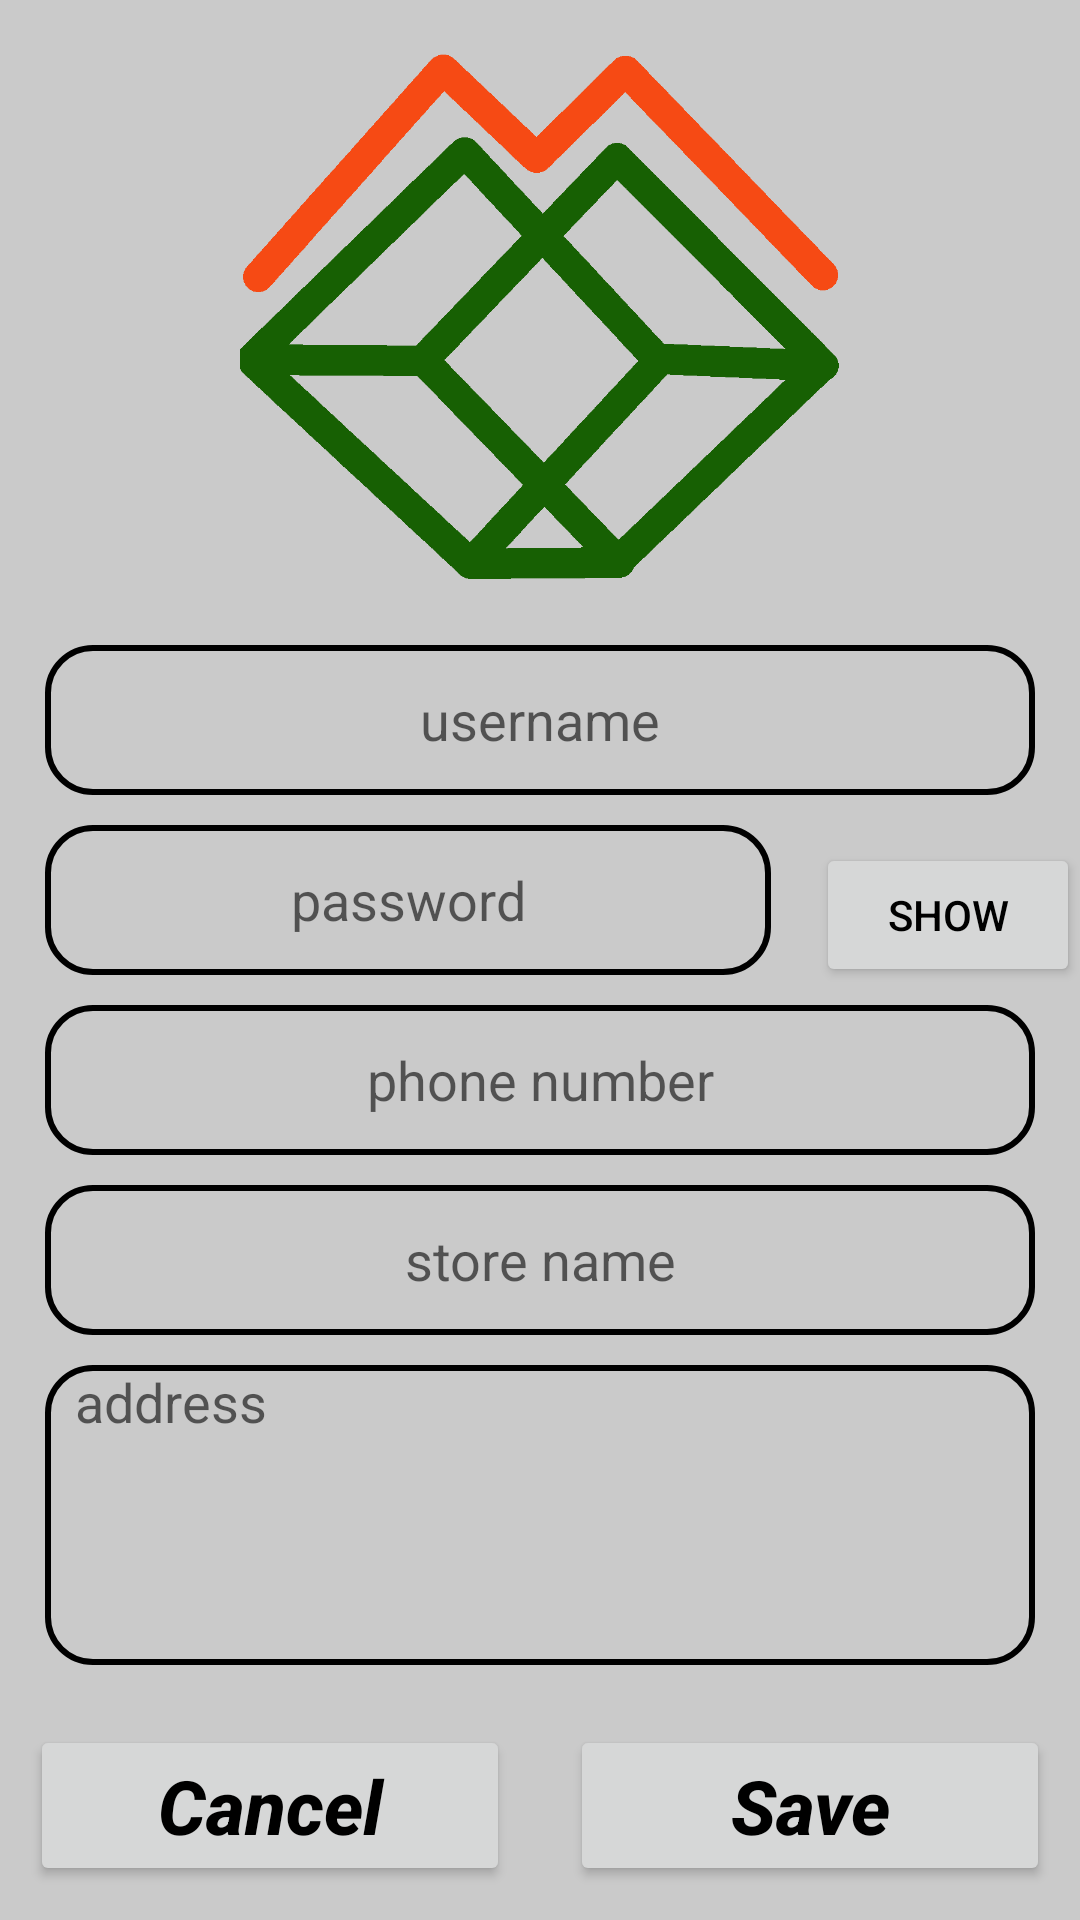

Here is an Android app screen rendered from its layout file. Give the layout XML and the strings, colors and styles it references.
<!-- AndroidManifest.xml: application theme Theme.MarketPlace -->
<!-- res/layout/fragment_profile_edit.xml -->
<?xml version="1.0" encoding="utf-8"?>
<ScrollView
    xmlns:android="http://schemas.android.com/apk/res/android"
    xmlns:tools="http://schemas.android.com/tools"
    android:layout_width="match_parent"
    android:layout_height="match_parent"
    android:orientation="vertical"
    tools:context=".profile.ProfileEditFragment">
    <LinearLayout
        android:layout_width="match_parent"
        android:layout_height="wrap_content"
        android:background="@color/grey"
        android:orientation="vertical"
        android:layout_marginVertical="5dp">
        <ImageView
            android:id="@+id/id_image_profile"
            android:layout_width="200dp"
            android:layout_height="200dp"
            android:layout_marginBottom="10dp"
            android:scaleType="fitCenter"
            android:contentDescription="@string/profile_image"
            android:layout_gravity="center_horizontal"
            android:src="@drawable/applogo" />

        <EditText
            android:id="@+id/id_et_signin_name"
            android:layout_width="match_parent"
            android:layout_height="50dp"
            android:layout_marginHorizontal="15dp"
            android:layout_marginBottom="10dp"
            android:autofillHints="false"
            android:background="@drawable/bg_border"
            android:gravity="center"
            android:hint="@string/username"
            android:maxLength="50"
            android:maxLines="1"
            android:inputType="text" />

        <LinearLayout
            android:layout_width="match_parent"
            android:layout_height="wrap_content"
            android:orientation="horizontal">
            <EditText
                android:id="@+id/id_et_signin_password"
                android:layout_width="0dp"
                android:layout_height="50dp"
                android:layout_weight="1"
                android:layout_marginHorizontal="15dp"
                android:layout_marginBottom="10dp"
                android:autofillHints="false"
                android:background="@drawable/bg_border"
                android:gravity="center"
                android:hint="@string/password"
                android:maxLength="10"
                android:maxLines="1"
                android:inputType="textPassword" />
            <Button
                android:id="@+id/id_iv_show_password"
                android:layout_width="wrap_content"
                android:layout_height="wrap_content"
                android:layout_gravity="center"
                android:text="Show"
                android:textColor="@color/black"
                android:contentDescription="@string/password" />
        </LinearLayout>

        <EditText
            android:id="@+id/id_et_signin_phonenumber"
            android:layout_width="match_parent"
            android:layout_height="50dp"
            android:layout_marginHorizontal="15dp"
            android:layout_marginBottom="10dp"
            android:autofillHints="false"
            android:background="@drawable/bg_border"
            android:gravity="center"
            android:hint="@string/phone_number"
            android:maxLength="20"
            android:maxLines="1"
            android:inputType="phone" />

        <EditText
            android:id="@+id/id_et_signin_store_name"
            android:layout_width="match_parent"
            android:layout_height="50dp"
            android:layout_marginHorizontal="15dp"
            android:layout_marginBottom="10dp"
            android:autofillHints="false"
            android:background="@drawable/bg_border"
            android:gravity="center"
            android:hint="@string/store_name"
            android:maxLength="50"
            android:maxLines="1"
            android:inputType="text" />

        <EditText
            android:id="@+id/id_et_signin_address"
            android:layout_width="match_parent"
            android:layout_height="100dp"
            android:layout_marginHorizontal="15dp"
            android:layout_marginBottom="10dp"
            android:autofillHints="false"
            android:background="@drawable/bg_border"
            android:gravity="top"
            android:hint="@string/address"
            android:maxLength="200"
            android:minLines="2"
            android:paddingHorizontal="10dp"
            android:inputType="textMultiLine" />
        <LinearLayout
            android:layout_width="0dp"
            android:layout_height="0dp"
            android:layout_marginTop="5dp"
            android:visibility="invisible"
            android:orientation="horizontal">
            <Button
                android:layout_width="0dp"
                android:layout_height="wrap_content"
                android:layout_weight="0.4"
                android:paddingHorizontal="2dp"
                android:layout_marginHorizontal="5dp"
                android:id="@+id/id_btn_save_location"
                android:text="@string/save_location"/>
            <TextView
                android:layout_width="0dp"
                android:layout_height="wrap_content"
                android:layout_weight="1"
                android:id="@+id/id_tv_save_location"
                android:text="@string/no_location"
                android:paddingHorizontal="3dp"
                android:gravity="center"
                android:maxLines="1"
                android:textSize="20sp"
                android:textColor="@color/black"/>
        </LinearLayout>
        <LinearLayout
            android:layout_width="match_parent"
            android:layout_height="wrap_content"
            android:layout_below="@id/id_et_signin_address"
            android:background="@color/grey"
            android:orientation="horizontal"
            android:layout_marginVertical="5dp">
            <Button
                android:layout_width="0dp"
                android:layout_height="wrap_content"
                android:id="@+id/id_btn_cancel"
                android:layout_weight="1"
                android:text="@string/cancel"
                android:layout_marginHorizontal="10dp"
                android:textStyle="italic|bold"
                android:textColor="@color/black"
                android:textSize="25sp"
                android:textAllCaps="false"
                style="@style/Widget.AppCompat.Button"/>
            <Button
                android:layout_width="0dp"
                android:layout_height="wrap_content"
                android:id="@+id/id_btn_save"
                android:layout_weight="1"
                android:text="@string/save"
                android:layout_marginHorizontal="10dp"
                android:textStyle="italic|bold"
                android:textColor="@color/black"
                android:textSize="25sp"
                android:textAllCaps="false"
                style="@style/Widget.AppCompat.Button"/>
        </LinearLayout>
    </LinearLayout>
</ScrollView>
<!-- resources referenced by this layout -->
<resources>
  <color name="black">#FF000000</color>
  <color name="grey">#CACACA</color>
  <!-- drawable applogo: png bitmap (drawable, 4487 bytes) -->
  <!-- drawable bg_border (drawable) -->
  <?xml version="1.0" encoding="utf-8"?>
  <shape xmlns:android="http://schemas.android.com/apk/res/android">
      <corners
          android:radius="15dp"/>
      <stroke android:color="@color/black" android:width="2dp"/>
  </shape>
  <string name="address">address</string>
  <string name="cancel">Cancel</string>
  <string name="no_location">No Location</string>
  <string name="password">password</string>
  <string name="phone_number">phone number</string>
  <string name="profile_image">profile image</string>
  <string name="save">Save</string>
  <string name="save_location">Save Location</string>
  <string name="store_name">store name</string>
  <string name="username">username</string>
  <style name="Theme.MarketPlace" parent="Theme.MaterialComponents.DayNight.DarkActionBar">
  
          
          <item name="colorPrimary">@color/primary</item>
          <item name="colorPrimaryVariant">@color/primary_dark</item>
          <item name="colorOnPrimary">@color/white</item>
          
          <item name="colorSecondary">@color/accent</item>
          <item name="colorSecondaryVariant">@color/accent</item>
          <item name="colorOnSecondary">@color/black</item>
          
          <item name="android:statusBarColor" tools:targetApi="l">?attr/colorPrimaryVariant</item>
          navigation bar color
          <item name="android:navigationBarColor">@color/grey</item>
          
          <item name="android:windowBackground">@color/grey</item>
      </style>
  <color name="primary">#4CAF50</color>
  <color name="primary_dark">#388E3C</color>
  <color name="white">#FFFFFFFF</color>
  <color name="accent">#FF5252</color>
</resources>
